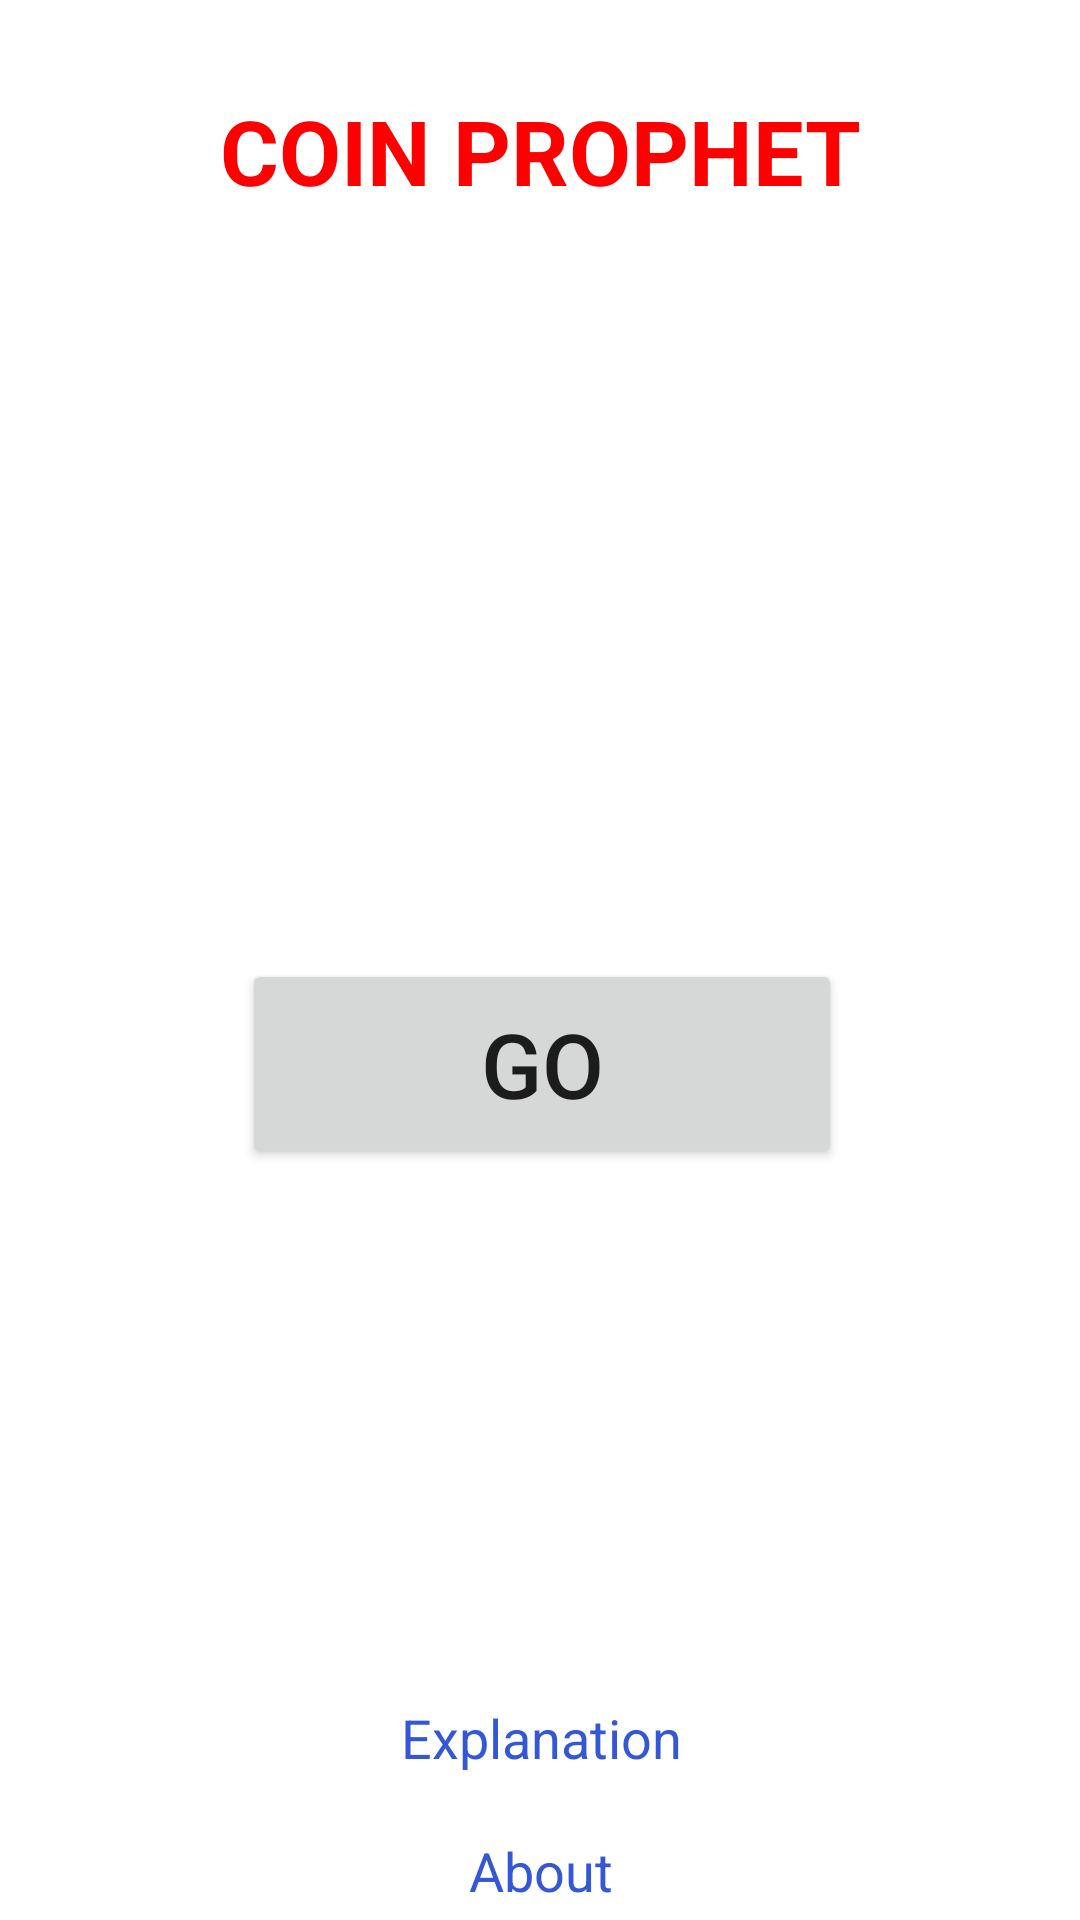

This screen was rendered from an Android layout file. Write that file and the resources it references.
<!-- AndroidManifest.xml: application theme AppTheme -->
<!-- res/layout/fragment_home.xml -->
<?xml version="1.0" encoding="utf-8"?>
<androidx.constraintlayout.widget.ConstraintLayout xmlns:android="http://schemas.android.com/apk/res/android"
    xmlns:app="http://schemas.android.com/apk/res-auto"
    xmlns:tools="http://schemas.android.com/tools"
    android:layout_width="match_parent"
    android:layout_height="match_parent"
    android:background="#FFFFFF"
    tools:context=".view.home.fragment.HomeFragment">

    <TextView
        android:id="@+id/textView3"
        android:layout_width="match_parent"
        android:layout_height="wrap_content"
        android:layout_marginTop="30dp"
        android:gravity="center"
        android:text="@string/coin_prophet"
        android:textColor="#FF0000"
        android:textSize="30sp"
        android:textStyle="bold"
        app:layout_constraintEnd_toEndOf="parent"
        app:layout_constraintStart_toStartOf="parent"
        app:layout_constraintTop_toTopOf="parent" />

    <androidx.core.widget.NestedScrollView
        android:layout_width="410dp"
        android:layout_height="662dp"
        android:layout_marginTop="39dp"
        android:fillViewport="true"
        app:layout_constraintBottom_toBottomOf="parent"
        app:layout_constraintEnd_toEndOf="parent"
        app:layout_constraintStart_toStartOf="parent"
        app:layout_constraintTop_toTopOf="@+id/textView3">

        <LinearLayout
            android:layout_width="match_parent"
            android:layout_height="wrap_content"
            android:orientation="vertical">

            <androidx.constraintlayout.widget.ConstraintLayout
                android:layout_width="match_parent"
                android:layout_height="match_parent"
                tools:layout_editor_absoluteX="7dp"
                tools:layout_editor_absoluteY="78dp">

                <ImageView
                    android:id="@+id/gifImageView"
                    android:layout_width="0dp"
                    android:layout_height="150dp"
                    android:src="@drawable/dice"
                    app:layout_constraintBottom_toTopOf="@+id/btnGo"
                    app:layout_constraintEnd_toEndOf="parent"
                    app:layout_constraintStart_toStartOf="parent"
                    app:layout_constraintTop_toTopOf="parent" />

                <LinearLayout
                    android:id="@+id/linearLayout"
                    android:layout_width="wrap_content"
                    android:layout_height="wrap_content"
                    android:layout_marginTop="100dp"
                    android:gravity="center"
                    android:orientation="horizontal"
                    app:layout_constraintEnd_toEndOf="parent"
                    app:layout_constraintHorizontal_bias="0.503"
                    app:layout_constraintStart_toStartOf="parent"
                    app:layout_constraintTop_toBottomOf="@+id/gifImageView"/>

                <LinearLayout
                    android:id="@+id/linearLayout2"
                    android:layout_width="wrap_content"
                    android:layout_height="wrap_content"
                    android:layout_marginTop="20dp"
                    android:gravity="center"
                    android:orientation="horizontal"
                    app:layout_constraintEnd_toEndOf="parent"
                    app:layout_constraintHorizontal_bias="0.503"
                    app:layout_constraintStart_toStartOf="parent"
                    app:layout_constraintTop_toBottomOf="@+id/linearLayout"/>

                <Button
                    android:id="@+id/btnGo"
                    android:layout_width="200dp"
                    android:layout_height="70dp"
                    android:text="@string/button_go"
                    android:textSize="30sp"
                    app:layout_constraintBottom_toBottomOf="parent"
                    app:layout_constraintEnd_toEndOf="parent"
                    app:layout_constraintHorizontal_bias="0.501"
                    app:layout_constraintStart_toStartOf="parent"
                    app:layout_constraintTop_toTopOf="parent" />

                <TextView
                    android:id="@+id/txtAbout"
                    android:layout_width="0dp"
                    android:layout_height="wrap_content"
                    android:layout_marginBottom="50dp"
                    android:gravity="center"
                    android:text="@string/about"
                    android:textColor="#3457D5"
                    android:textSize="18sp"
                    app:layout_constraintBottom_toBottomOf="parent"
                    app:layout_constraintEnd_toEndOf="parent"
                    app:layout_constraintHorizontal_bias="0.0"
                    app:layout_constraintStart_toStartOf="parent" />

                <TextView
                    android:id="@+id/txtEx"
                    android:layout_width="0dp"
                    android:layout_height="wrap_content"
                    android:layout_marginBottom="20dp"
                    android:gravity="center"
                    android:text="@string/explain"
                    android:textColor="#3457D5"
                    android:textSize="18sp"
                    app:layout_constraintBottom_toTopOf="@+id/txtAbout"
                    app:layout_constraintEnd_toEndOf="parent"
                    app:layout_constraintHorizontal_bias="0.0"
                    app:layout_constraintStart_toStartOf="parent" />
            </androidx.constraintlayout.widget.ConstraintLayout>
        </LinearLayout>
    </androidx.core.widget.NestedScrollView>

</androidx.constraintlayout.widget.ConstraintLayout>
<!-- resources referenced by this layout -->
<resources>
  <string name="about">About</string>
  <string name="button_go">Go</string>
  <string name="coin_prophet">COIN PROPHET</string>
  <string name="explain">Explanation</string>
  <style name="AppTheme" parent="Theme.MaterialComponents.Light.NoActionBar">
          
          <item name="colorPrimary">@color/colorPrimary</item>
          <item name="colorPrimaryDark">@color/colorPrimaryDark</item>
          <item name="colorAccent">#313736</item>
      </style>
  <!-- not gathered from this repository: default colours our renderer supplied (Android Studio template values) -->
  <color name="colorPrimary">#FF6200EE</color>
  <color name="colorPrimaryDark">#FF3700B3</color>
</resources>
